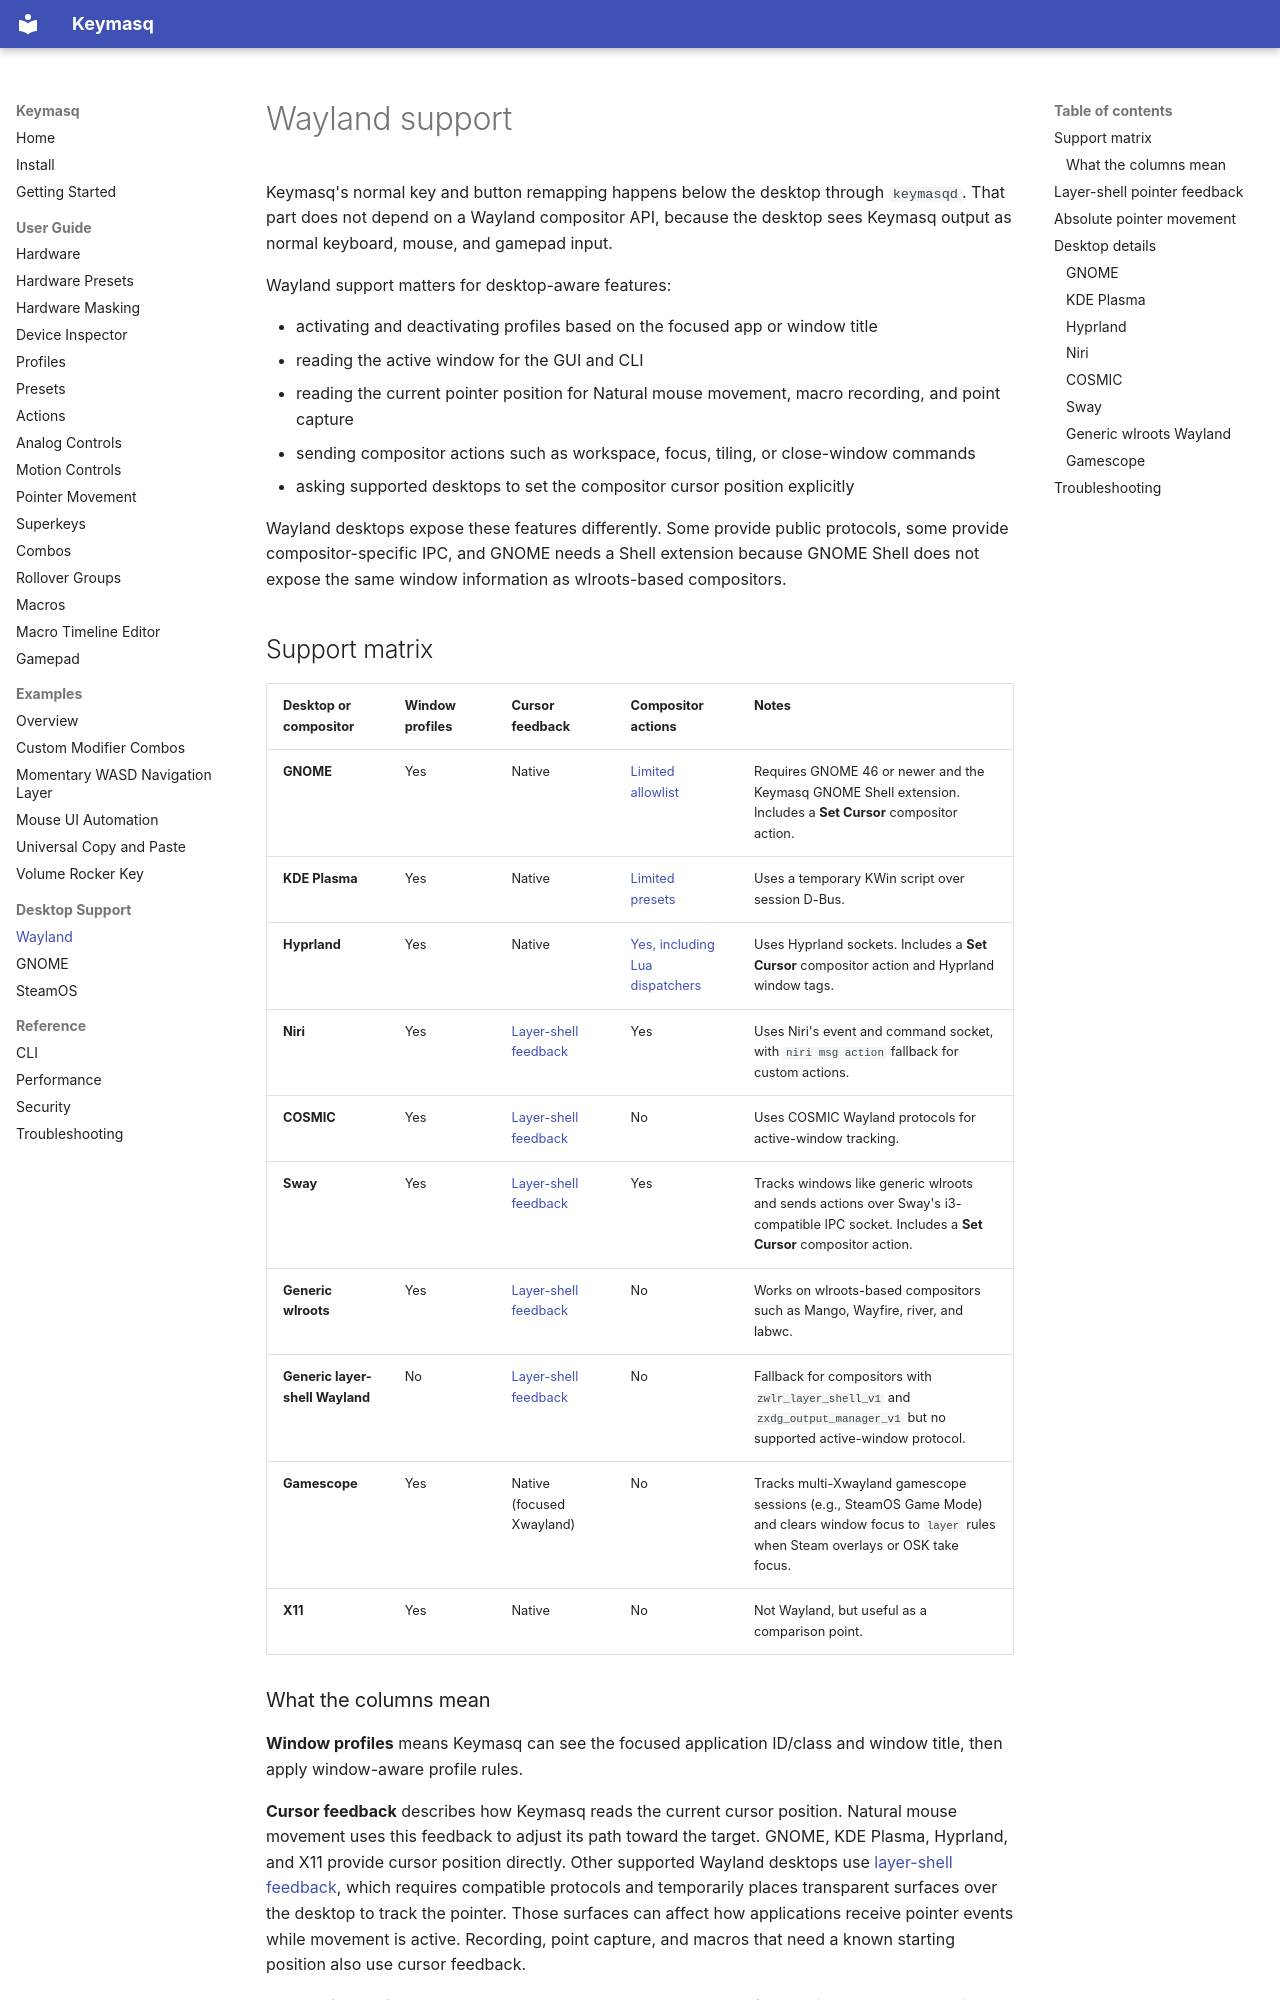

repository: nyrda/keymasq · page: wayland/index.html · generator: mkdocs

# Wayland support

Keymasq's normal key and button remapping happens below the desktop through
`keymasqd`. That part does not depend on a Wayland compositor API, because the
desktop sees Keymasq output as normal keyboard, mouse, and gamepad input.

Wayland support matters for desktop-aware features:

- activating and deactivating profiles based on the focused app or window title
- reading the active window for the GUI and CLI
- reading the current pointer position for Natural mouse movement, macro
  recording, and point capture
- sending compositor actions such as workspace, focus, tiling, or close-window
  commands
- asking supported desktops to set the compositor cursor position explicitly

Wayland desktops expose these features differently. Some provide public
protocols, some provide compositor-specific IPC, and GNOME needs a Shell
extension because GNOME Shell does not expose the same window information as
wlroots-based compositors.

## Support matrix

| Desktop or compositor | Window profiles | Cursor feedback | Compositor actions | Notes |
| --- | --- | --- | --- | --- |
| **GNOME** | Yes | Native | [Limited allowlist](#gnome) | Requires GNOME 46 or newer and the Keymasq GNOME Shell extension. Includes a **Set Cursor** compositor action. |
| **KDE Plasma** | Yes | Native | [Limited presets](#kde-plasma) | Uses a temporary KWin script over session D-Bus. |
| **Hyprland** | Yes | Native | [Yes, including Lua dispatchers](#hyprland) | Uses Hyprland sockets. Includes a **Set Cursor** compositor action and Hyprland window tags. |
| **Niri** | Yes | [Layer-shell feedback](#layer-shell-pointer-feedback) | Yes | Uses Niri's event and command socket, with `niri msg action` fallback for custom actions. |
| **COSMIC** | Yes | [Layer-shell feedback](#layer-shell-pointer-feedback) | No | Uses COSMIC Wayland protocols for active-window tracking. |
| **Sway** | Yes | [Layer-shell feedback](#layer-shell-pointer-feedback) | Yes | Tracks windows like generic wlroots and sends actions over Sway's i3-compatible IPC socket. Includes a **Set Cursor** compositor action. |
| **Generic wlroots** | Yes | [Layer-shell feedback](#layer-shell-pointer-feedback) | No | Works on wlroots-based compositors such as Mango, Wayfire, river, and labwc. |
| **Generic layer-shell Wayland** | No | [Layer-shell feedback](#layer-shell-pointer-feedback) | No | Fallback for compositors with `zwlr_layer_shell_v1` and `zxdg_output_manager_v1` but no supported active-window protocol. |
| **Gamescope** | Yes | Native (focused Xwayland) | No | Tracks multi-Xwayland gamescope sessions (e.g., SteamOS Game Mode) and clears window focus to `layer` rules when Steam overlays or OSK take focus. |
| **X11** | Yes | Native | No | Not Wayland, but useful as a comparison point. |

### What the columns mean

**Window profiles** means Keymasq can see the focused application ID/class and
window title, then apply window-aware profile rules.

**Cursor feedback** describes how Keymasq reads the current cursor position.
Natural mouse movement uses this feedback to adjust its path toward the target.
GNOME, KDE Plasma, Hyprland, and X11 provide cursor position directly. Other
supported Wayland desktops use [layer-shell feedback](#layer-shell-pointer-feedback),
which requires compatible protocols and temporarily places transparent surfaces
over the desktop to track the pointer. Those surfaces can affect how
applications receive pointer events while movement is active. Recording, point
capture, and macros that need a known starting position also use cursor feedback.

**Compositor actions** means Keymasq can ask the desktop to perform actions such
as changing workspace, closing the focused window, toggling fullscreen, moving
focus, or tiling a window. `keymasq-session` sends these requests through direct
desktop communication such as compositor IPC or D-Bus. It does not run shell
commands as a fallback.
